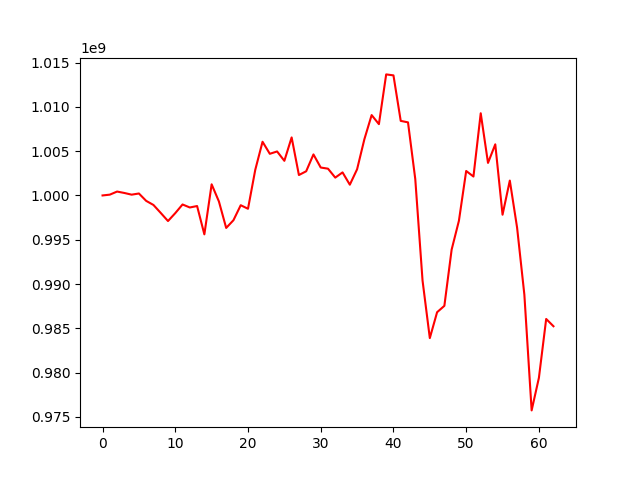

Source data for this figure (header and first rows):
, 0
0, 1000000000
1, 1000090845
2, 1000439384
3, 1000278707
4, 1000088521
5, 1000220595
6, 999387416
7, 998924939
8, 998027890
9, 997111333
10, 998004580
11, 998980937
12, 998641267
13, 998804641
14, 995606863
15, 1001256660
16, 999322703
17, 996332258
18, 997204324
19, 998896812
20, 998495448
21, 1002895904
22, 1006060938
23, 1004701149
24, 1004966303
25, 1003909410
26, 1006550344
27, 1002304732
28, 1002729257
29, 1004631377
30, 1003151648
31, 1003022076
32, 1002013098
33, 1002601765
34, 1001213224
35, 1002955020
36, 1006340258
37, 1009072866
38, 1008048531
39, 1013665079
40, 1013554910
41, 1008418081
42, 1008251105
43, 1001848043
44, 990390952
45, 983894817
46, 986817310
47, 987537616
48, 993882708
49, 997138648
50, 1002761852
51, 1002135611
52, 1009278130
53, 1003674110
54, 1005770256
55, 997826902
56, 1001679704
57, 996365027
58, 988797834
59, 975733861
... 3 more rows
